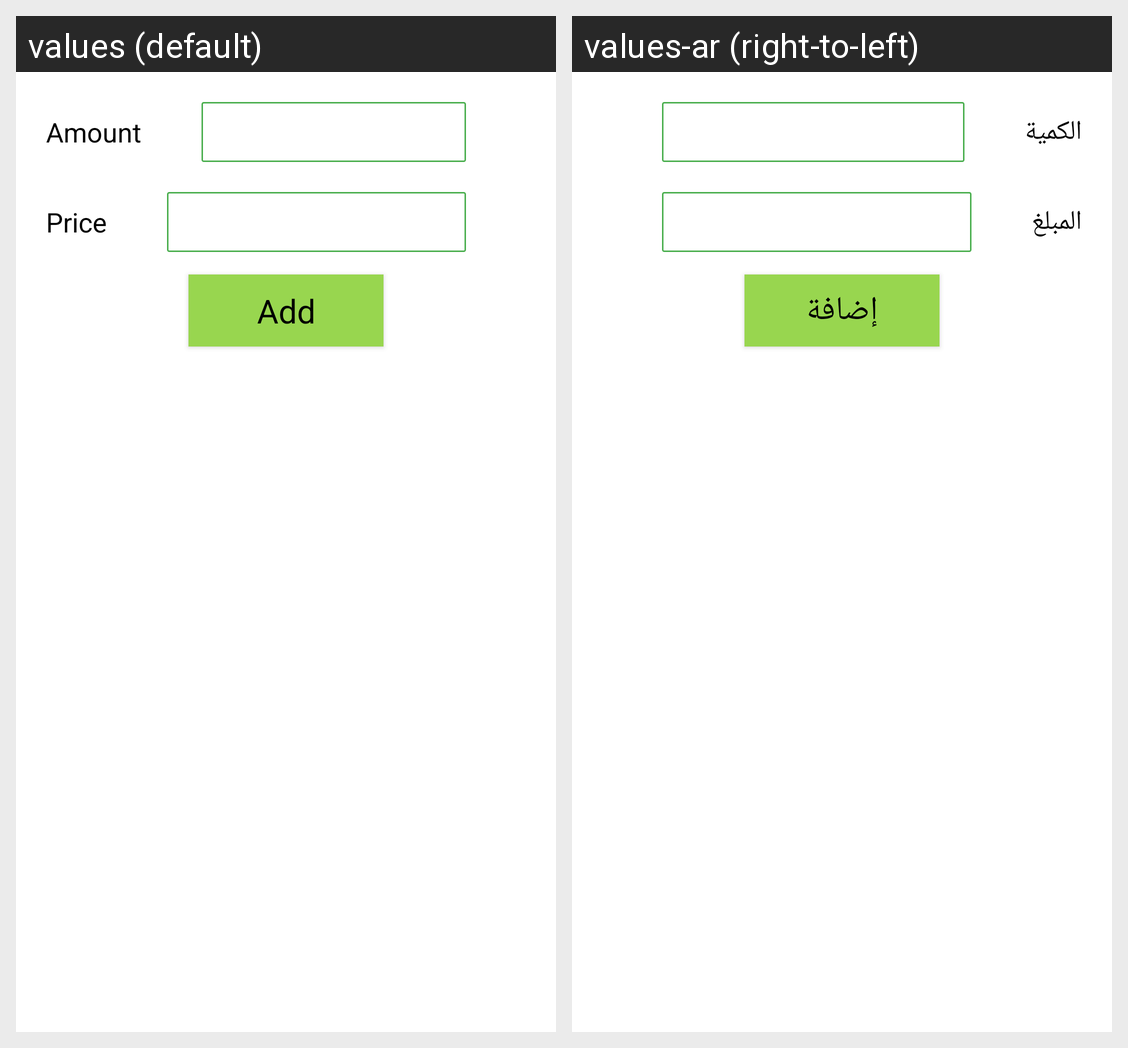

The Android screen above is rendered under two locales of the same app. Produce the string resources it draws, with the default and per-locale values.
Android screen res/layout/dialog_alert.xml rendered under 2 locales, left to right: values (default), values-ar (right-to-left). Device: Nexus 5 (rendered at 1080×1920; each locale shown at half size, 540×960, under a caption strip naming it); theme AppTheme.
Strings drawn on this screen, with the default value and each locale's value (text and hints the layout hard-codes, and strings that could not be matched under every locale, appear in the picture but are not listed):

amount
  values: Amount
  values-ar: الكمية

price
  values: Price
  values-ar: المبلغ

add
  values: Add
  values-ar: إضافة
